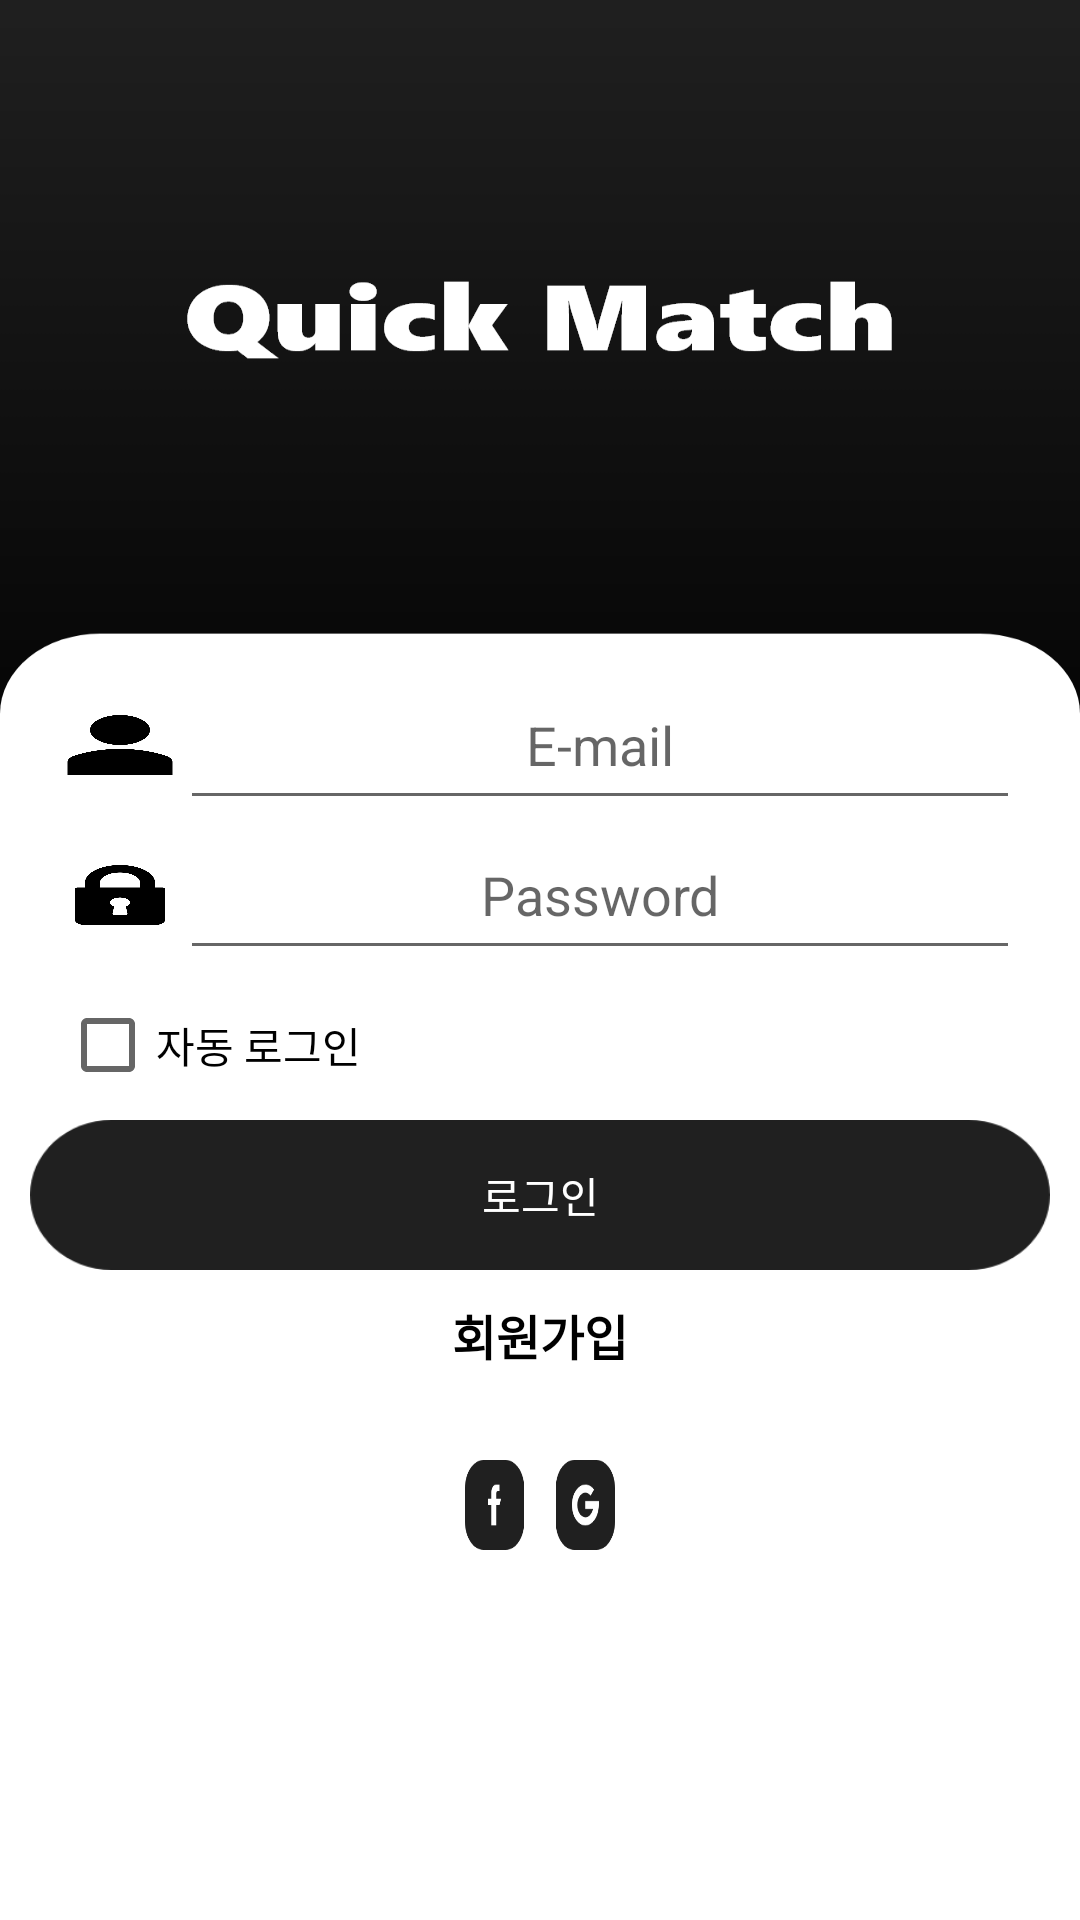

Android layout source for this screen:
<!-- AndroidManifest.xml: application theme AppTheme -->
<!-- res/layout/login_main.xml -->
<?xml version="1.0" encoding="utf-8"?>
<LinearLayout xmlns:android="http://schemas.android.com/apk/res/android"
    xmlns:app="http://schemas.android.com/apk/res-auto"
    xmlns:tools="http://schemas.android.com/tools"
    android:layout_width="match_parent"
    android:layout_height="match_parent"
    android:gravity="center"
    android:orientation="vertical"
    android:background="@drawable/login_bg">

    <LinearLayout
        android:layout_width="match_parent"
        android:layout_height="50dp"
        android:orientation="horizontal"
        android:layout_marginTop="100dp"
        android:layout_weight="0">
        <androidx.appcompat.widget.AppCompatImageView
            android:layout_width="0dp"
            android:layout_height="20dp"
            android:layout_weight="1"
            android:layout_marginLeft="20dp"
            android:layout_gravity="center"
            android:background="@drawable/login_image"/>
        <EditText
            android:id="@+id/l_Main_email"
            android:layout_width="0dp"
            android:layout_weight="7"
            android:layout_height="50dp"
            android:padding="10dp"
            android:gravity="center"
            android:layout_marginRight="20dp"
            android:inputType="text"
            android:hint="E-mail"
            />
    </LinearLayout>

    <LinearLayout
        android:layout_width="match_parent"
        android:layout_height="50dp"
        android:orientation="horizontal"
        android:layout_weight="0">

        <androidx.appcompat.widget.AppCompatImageView
            android:layout_width="0dp"
            android:layout_height="20dp"
            android:layout_weight="1"
            android:layout_marginLeft="20dp"
            android:layout_gravity="center"
            android:background="@drawable/login_password"/>

        <EditText
            android:id="@+id/l_Main_password"
            android:layout_width="0dp"
            android:layout_weight="7"
            android:layout_height="50dp"
            android:padding="10dp"
            android:inputType="textPassword|text"
            android:hint="Password"
            android:gravity="center"
            android:layout_marginRight="20dp"/>

    </LinearLayout>
    <LinearLayout
        android:layout_width="match_parent"
        android:layout_height="50dp">

        <CheckBox
            android:id="@+id/auto_login"
            android:layout_marginLeft="20dp"
            android:text="자동 로그인"
            android:layout_width="match_parent"
            android:layout_height="30dp"
            android:layout_gravity="center"/>

    </LinearLayout>

    <LinearLayout
        android:layout_width="match_parent"
        android:layout_height="wrap_content"
        android:gravity="end"
        android:orientation="vertical">

        <Button
            android:id="@+id/l_Main_login"
            android:layout_width="match_parent"
            android:layout_height="50dp"
            android:layout_marginLeft="10dp"
            android:layout_marginRight="10dp"
            android:textAllCaps="false"
            android:background="@drawable/btn_image_bk"
            android:gravity="center"
            android:text="로그인"
            android:textColor="#FFFFFF"/>

        <TextView
            android:id="@+id/l_Main_signup"
            android:layout_width="match_parent"
            android:layout_height="wrap_content"
            android:gravity="center"
            android:textStyle="bold"
            android:textSize="16sp"
            android:layout_marginTop="10dp"
            android:textColor="@android:color/black"
            android:layout_marginLeft="10dp"
            android:layout_marginRight="10dp"
            android:text="회원가입"/>

        <ImageButton
            android:layout_marginTop="30dp"
            android:layout_gravity="center"
            android:layout_width="50dp"
            android:layout_height="30dp"
            android:background="@drawable/google_facebook"/>
    </LinearLayout>



</LinearLayout>
<!-- resources referenced by this layout -->
<resources>
  <!-- drawable btn_image_bk: png bitmap (drawable, 5578 bytes) -->
  <!-- drawable google_facebook: png bitmap (drawable, 6101 bytes) -->
  <!-- drawable login_bg: png bitmap (drawable, 67103 bytes) -->
  <!-- drawable login_image: png bitmap (drawable, 7094 bytes) -->
  <!-- drawable login_password: png bitmap (drawable, 7238 bytes) -->
  <style name="AppTheme" parent="Theme.AppCompat.Light.NoActionBar">
          
  
  
          <item name="android:statusBarColor">#0D0D0D</item> 
          <item name="android:windowLightStatusBar">false</item>
  
          <item name="colorAccent">#CF1313</item>
  
      </style>
</resources>
